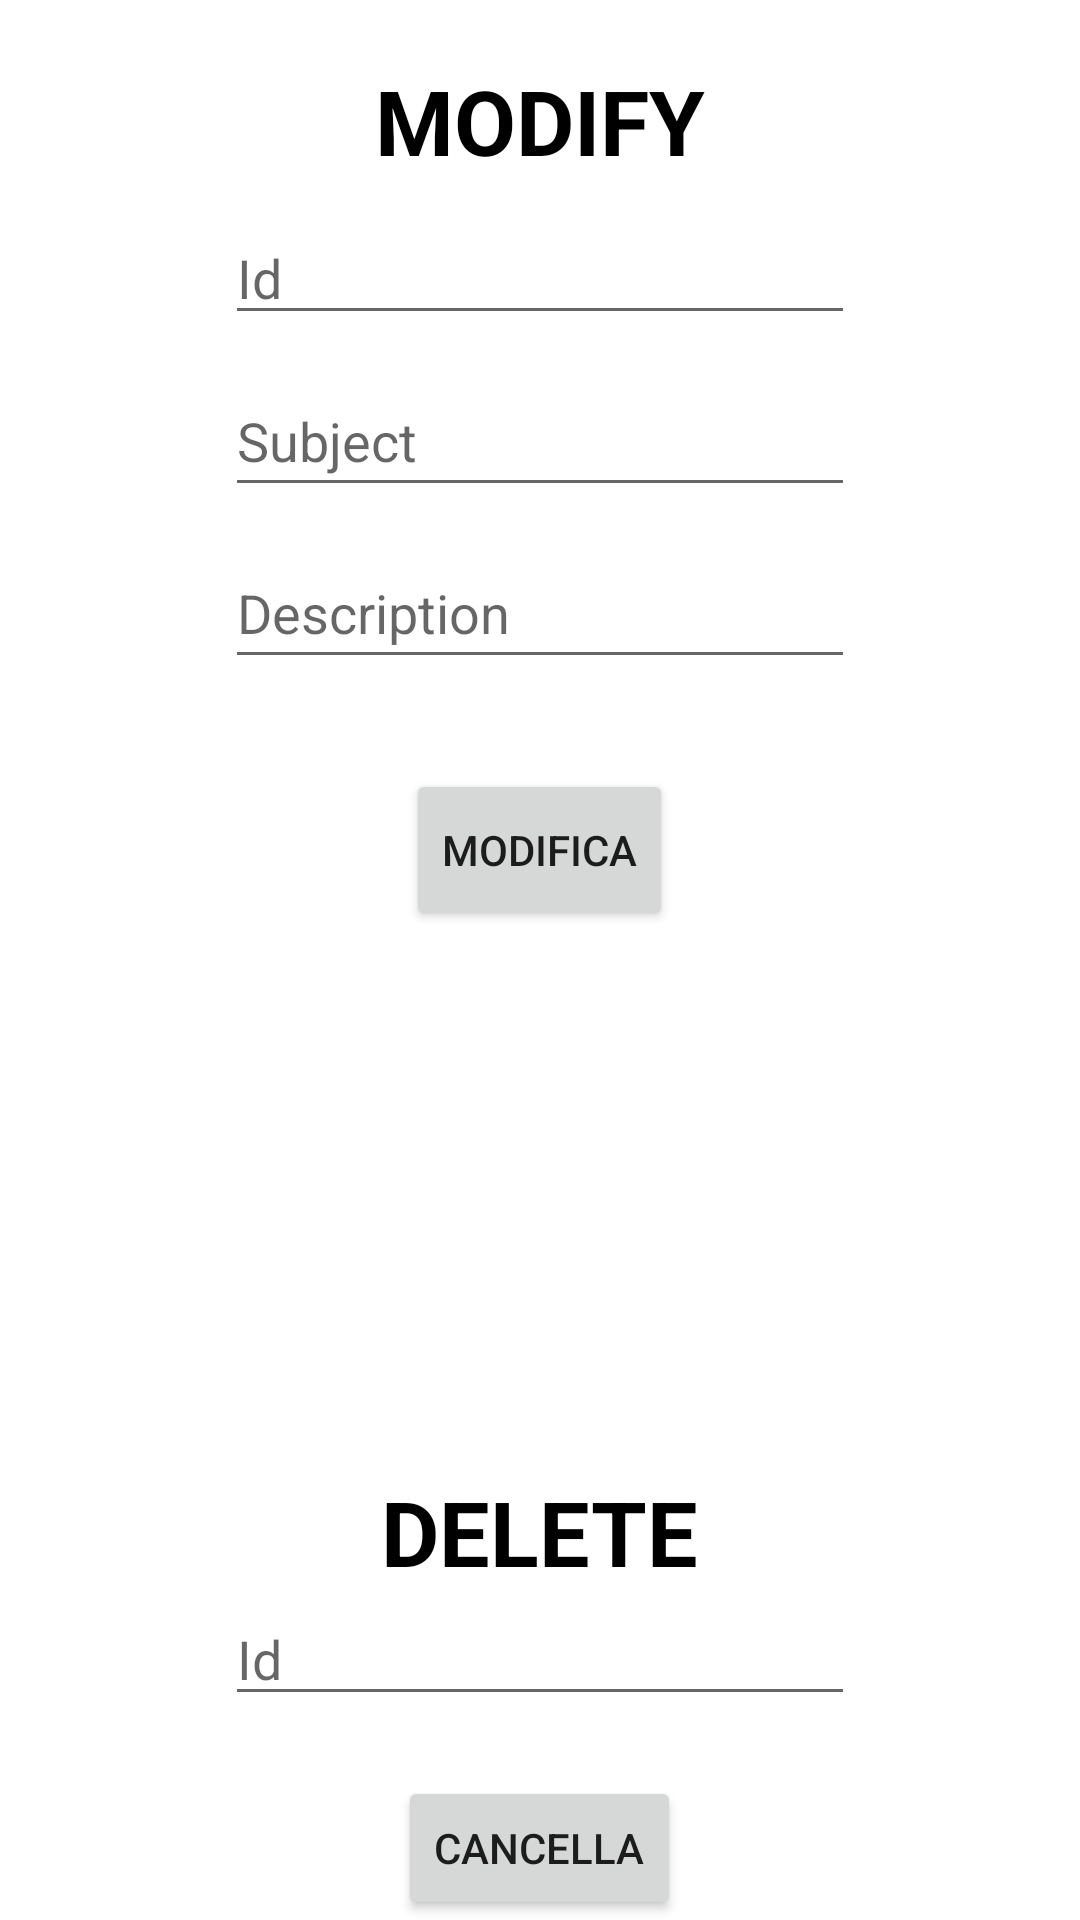

Reconstruct the res/layout file that produces this screen, plus the resources it refers to.
<!-- AndroidManifest.xml: application theme Theme.GestionePersistanza -->
<!-- res/layout/activity_modify.xml -->
<?xml version="1.0" encoding="utf-8"?>
<LinearLayout xmlns:android="http://schemas.android.com/apk/res/android"
    xmlns:app="http://schemas.android.com/apk/res-auto"
    xmlns:tools="http://schemas.android.com/tools"
    android:layout_width="match_parent"
    android:layout_height="wrap_content"
    android:orientation="vertical"
    tools:context=".ModifyActivity">

    <TextView
        android:id="@+id/textTitle"
        android:layout_width="wrap_content"
        android:layout_height="wrap_content"
        android:layout_gravity="center"
        android:layout_marginTop="20dp"
        android:textStyle="bold"
        android:textColor="@color/black"
        android:text="MODIFY"
        android:textSize="30sp"/>

    <EditText
        android:id="@+id/IdModify"
        android:layout_width="wrap_content"
        android:layout_height="wrap_content"
        android:layout_gravity="center"
        android:ems="10"
        android:layout_marginTop="10dp"
        android:hint="Id"/>

    <EditText
        android:id="@+id/editSubject"
        android:layout_width="wrap_content"
        android:layout_height="wrap_content"
        android:layout_gravity="center"
        android:layout_weight="1"
        android:ems="10"
        android:inputType="textPersonName"
        android:hint="Subject"
        android:layout_marginTop="10dp"/>

    <EditText
        android:id="@+id/editDescription"
        android:layout_width="wrap_content"
        android:layout_height="wrap_content"
        android:layout_weight="1"
        android:ems="10"
        android:layout_gravity="center"
        android:inputType="textPersonName"
        android:hint="Description"
        android:layout_marginTop="10dp"/>

    <Button
        android:id="@+id/buttonModify"
        android:layout_width="wrap_content"
        android:layout_height="wrap_content"
        android:layout_weight="1"
        android:layout_gravity="center"
        android:text="Modifica"
        android:layout_marginTop="30dp"/>


    <LinearLayout
        android:layout_width="match_parent"
        android:layout_height="wrap_content"
        android:orientation="vertical">

        <TextView
            android:id="@+id/textTitle2"
            android:layout_width="wrap_content"
            android:layout_height="wrap_content"
            android:layout_gravity="center"
            android:layout_marginTop="180dp"
            android:textStyle="bold"
            android:textColor="@color/black"
            android:text="DELETE"
            android:textSize="30sp"/>

        <EditText
            android:id="@+id/IdDelete"
            android:layout_width="wrap_content"
            android:layout_height="wrap_content"
            android:layout_gravity="center"
            android:ems="10"
            android:hint="Id"/>
        <Button
            android:id="@+id/buttonDelete"
            android:layout_width="wrap_content"
            android:layout_height="wrap_content"
            android:layout_weight="1"
            android:layout_marginTop="20dp"
            android:layout_gravity="center"
            android:text="Cancella"/>

    </LinearLayout>

</LinearLayout>
<!-- resources referenced by this layout -->
<resources>
  <style name="Theme.GestionePersistanza" parent="Theme.MaterialComponents.DayNight.DarkActionBar">
          
          <item name="colorPrimary">@color/purple_500</item>
          <item name="colorPrimaryVariant">@color/purple_700</item>
          <item name="colorOnPrimary">@color/white</item>
          
          <item name="colorSecondary">@color/teal_200</item>
          <item name="colorSecondaryVariant">@color/teal_700</item>
          <item name="colorOnSecondary">@color/black</item>
          
          <item name="android:statusBarColor">?attr/colorPrimaryVariant</item>
          
      </style>
  <!-- not gathered from this repository: default colours our renderer supplied (Android Studio template values) -->
  <color name="purple_500">#FF6200EE</color>
  <color name="purple_700">#FF3700B3</color>
  <color name="teal_200">#FF03DAC5</color>
  <color name="teal_700">#FF018786</color>
  <color name="black">#FF000000</color>
  <color name="white">#FFFFFFFF</color>
</resources>
